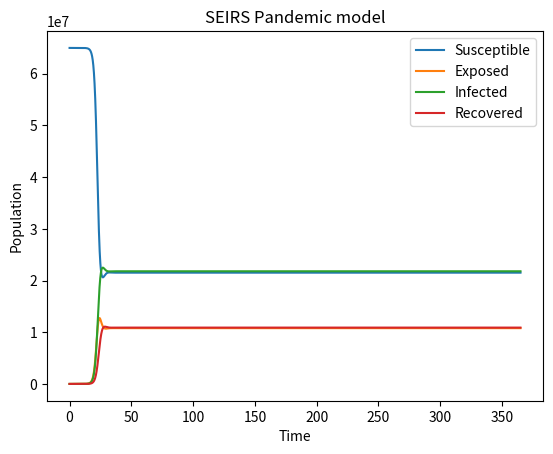

Source code (Python):
import numpy as np
import matplotlib.pyplot as plt
from matplotlib.widgets import Slider, Button

def SIR_NumInt(S_initial, I_inital, t_inital, t_final, dt, beta, gamma):
    
    S ,I ,R, T = [S_initial], [I_inital], [0], [t_inital]
    counter = 0
    population = S_initial + I_inital

    for t in np.arange(t_inital, t_final, dt):
        
        dS = (-beta*(I[counter]/population)*S[counter]) * dt
        dI = (beta*(I[counter]/population)*S[counter] - gamma*I[counter]) * dt
        dR = (gamma*I[counter]) * dt
        
        S.append(S[counter] + dS)
        I.append(I[counter] + dI)
        R.append(R[counter] + dR)
        T.append(t+dt)
        counter += 1

    plt.plot(T, S, label="Susceptible")
    plt.plot(T, I, label="Infected")
    plt.plot(T, R, label="Recovered")
    plt.xlabel("Time")
    plt.ylabel("Population")
    plt.title("SIR Pandemic model")
    plt.xlim(t_inital,t_final)
    plt.ylim(0, 1200)
    plt.legend()
    plt.show()

def SIS_NumInt(S_initial, I_inital, t_inital, t_final, dt, beta, gamma):
    
    S, I, T = [S_initial], [I_inital], [t_inital]
    counter = 0
    population = S_initial + I_inital

    for t in np.arange(t_inital, t_final, dt):
        
        dI = (beta*(I[counter]/population)*S[counter] - gamma*I[counter]) * dt
        dS = -dI

        S.append(S[counter] + dS)
        I.append(I[counter] + dI)
        T.append(t+dt)
        counter += 1

    plt.plot(T, S, label="Susceptible")
    plt.plot(T, I, label="Infected")
    plt.xlabel("Time")
    plt.ylabel("Population")
    plt.title("SIS Pandemic model")
    plt.xlim(t_inital,t_final)
    plt.ylim(0, 1200)
    plt.legend()
    plt.show()

def SEIRS_NumInt(S_initial, E_inital, t_inital, t_final, dt, beta, gamma, mu, nu, epsilon, sigma):
    
    S ,E, I ,R, T = [S_initial], [0], [E_inital], [0], [t_inital]
    counter = 0
    population = S_initial + E_inital

    for t in np.arange(t_inital, t_final, dt):
        
        dS = (mu*population - beta*((I[counter]+ E[counter])/population)*S[counter] + epsilon*R[counter] - nu*S[counter]) * dt
        dE = (beta*((I[counter] + E[counter])/population)*S[counter] - sigma*E[counter] - nu*E[counter]) * dt
        dI = (sigma*E[counter] - gamma*I[counter] - nu*I[counter]) * dt
        dR = (gamma*I[counter] - epsilon*R[counter] - nu*R[counter]) * dt
        
        S.append(S[counter] + dS)
        E.append(E[counter] + dE)
        I.append(I[counter] + dI)
        R.append(R[counter] + dR)
        T.append(t+dt)
        counter += 1

    plt.plot(T, S, label="Susceptible")
    plt.plot(T, E, label="Exposed")
    plt.plot(T, I, label="Infected")
    plt.plot(T, R, label="Recovered")
    plt.xlabel("Time")
    plt.ylabel("Population")
    plt.title("SEIRS Pandemic model")
    plt.legend()
    plt.show()


def SIS_VectorField(S_initial, I_inital, beta, gamma):
    
    population = S_initial + I_inital
    x,y = np.meshgrid(np.linspace(1,population,25),np.linspace(1,population,25))
    dI = (beta*(x/population)*y - gamma*x)
    dS = -dI

    plt.quiver(y,x,dS,dI)
    plt.xlabel("Susceptible")
    plt.ylabel("Infected")
    plt.title("SIS vector field")
    plt.show()

def SIR_VectorField(S_initial, I_inital, beta, gamma):
    

    population = S_initial + I_inital
    x,y = np.meshgrid(np.linspace(1,population,25),np.linspace(1,population,25))
    dS = (-beta*(y/population)*x)
    dI = (beta*(y/population)*x - gamma*y)

    plt.quiver(x,y,dS,dI)
    plt.xlabel("Susceptible")
    plt.ylabel("Infected")
    plt.title("SIR vector field")
    plt.xlim(0,population)
    plt.ylim(0,population)
    plt.show()

#beta => exposure rate, S to E
#sigma => infection rate, E to I
#gamma => recovery rate, I to R
#epsilon => immunity loss rate, R to S
#nu => Death rate
#mu => Birth rate


SEIRS_NumInt(S_initial = 65000000, E_inital = 1, t_inital = 0, t_final=365, dt= 0.01, beta=1.01, gamma=0.5, mu=0, nu=0, epsilon = 1, sigma=1.01)



